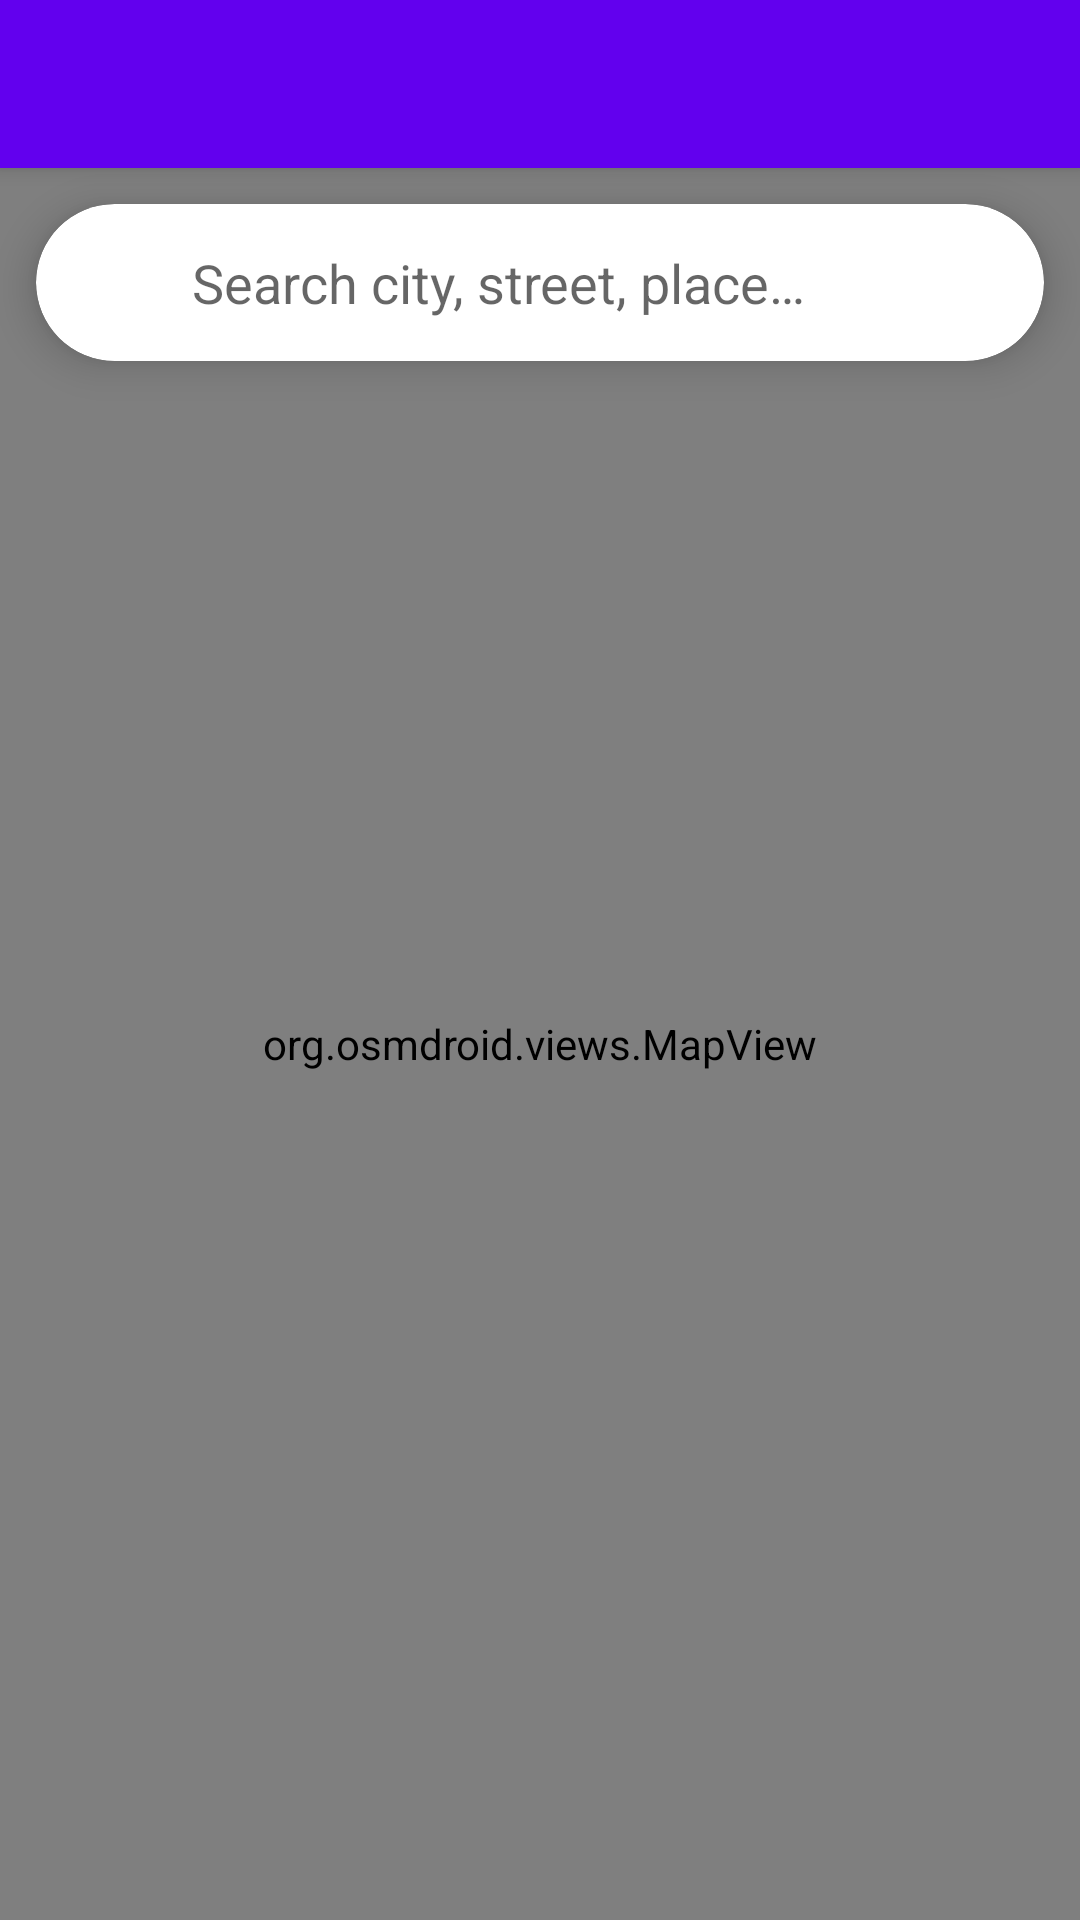

Reconstruct the res/layout file that produces this screen, plus the resources it refers to.
<!-- AndroidManifest.xml: activity theme AppTheme.NoActionBar -->
<!-- res/layout/activity_map_picker.xml -->
<?xml version="1.0" encoding="utf-8"?>
<androidx.coordinatorlayout.widget.CoordinatorLayout
    xmlns:android="http://schemas.android.com/apk/res/android"
    xmlns:app="http://schemas.android.com/apk/res-auto"
    android:layout_width="match_parent"
    android:layout_height="match_parent">

    <com.google.android.material.appbar.AppBarLayout
        android:id="@+id/app_bar"
        android:layout_width="match_parent"
        android:layout_height="wrap_content"
        android:fitsSystemWindows="true"
        android:theme="@style/AppTheme.AppBarOverlay">

        <androidx.appcompat.widget.Toolbar
            android:id="@+id/toolbar"
            android:layout_width="match_parent"
            android:layout_height="?attr/actionBarSize"
            android:background="?attr/colorPrimary"
            app:popupTheme="@style/AppTheme.PopupOverlay" />

    </com.google.android.material.appbar.AppBarLayout>

    <FrameLayout
        android:layout_width="match_parent"
        android:layout_height="match_parent"
        app:layout_behavior="@string/appbar_scrolling_view_behavior">

        <org.osmdroid.views.MapView
            android:id="@+id/map_view"
            android:layout_width="match_parent"
            android:layout_height="match_parent" />

        
        <com.google.android.material.card.MaterialCardView
            android:id="@+id/search_card"
            android:layout_width="match_parent"
            android:layout_height="wrap_content"
            android:layout_gravity="top"
            android:layout_margin="12dp"
            app:cardCornerRadius="28dp"
            app:cardElevation="8dp">

            <LinearLayout
                android:layout_width="match_parent"
                android:layout_height="wrap_content"
                android:orientation="vertical">

                
                <LinearLayout
                    android:layout_width="match_parent"
                    android:layout_height="wrap_content"
                    android:gravity="center_vertical"
                    android:orientation="horizontal"
                    android:paddingStart="16dp"
                    android:paddingEnd="8dp">

                    <ImageView
                        android:layout_width="22dp"
                        android:layout_height="22dp"
                        android:src="@drawable/ic_search"
                        android:tint="?android:attr/textColorSecondary" />

                    <com.google.android.material.textfield.TextInputEditText
                        android:id="@+id/search_input"
                        android:layout_width="0dp"
                        android:layout_height="wrap_content"
                        android:layout_weight="1"
                        android:background="@null"
                        android:hint="@string/search_location_hint"
                        android:imeOptions="actionSearch"
                        android:inputType="text"
                        android:maxLines="1"
                        android:padding="14dp" />

                </LinearLayout>

                
                <View
                    android:id="@+id/suggestions_divider"
                    android:layout_width="match_parent"
                    android:layout_height="1dp"
                    android:background="?android:attr/listDivider"
                    android:visibility="gone" />

                
                <androidx.recyclerview.widget.RecyclerView
                    android:id="@+id/suggestions_recycler"
                    android:layout_width="match_parent"
                    android:layout_height="wrap_content"
                    android:nestedScrollingEnabled="false"
                    android:visibility="gone" />

            </LinearLayout>

        </com.google.android.material.card.MaterialCardView>

        
        <com.google.android.material.card.MaterialCardView
            android:id="@+id/address_card"
            android:layout_width="match_parent"
            android:layout_height="wrap_content"
            android:layout_gravity="bottom"
            android:layout_margin="12dp"
            android:visibility="gone"
            app:cardCornerRadius="12dp"
            app:cardElevation="6dp">

            <TextView
                android:id="@+id/address_preview_text"
                android:layout_width="match_parent"
                android:layout_height="wrap_content"
                android:padding="16dp"
                android:textSize="14sp" />

        </com.google.android.material.card.MaterialCardView>

    </FrameLayout>

</androidx.coordinatorlayout.widget.CoordinatorLayout>
<!-- resources referenced by this layout -->
<resources>
  <string name="search_location_hint">Search city, street, place…</string>
  <style name="AppTheme.AppBarOverlay" parent="ThemeOverlay.AppCompat.Dark.ActionBar" />
  <style name="AppTheme.PopupOverlay" parent="ThemeOverlay.AppCompat.Light" />
  <style name="AppTheme.NoActionBar">
          <item name="windowActionBar">false</item>
          <item name="windowNoTitle">true</item>
      </style>
</resources>
